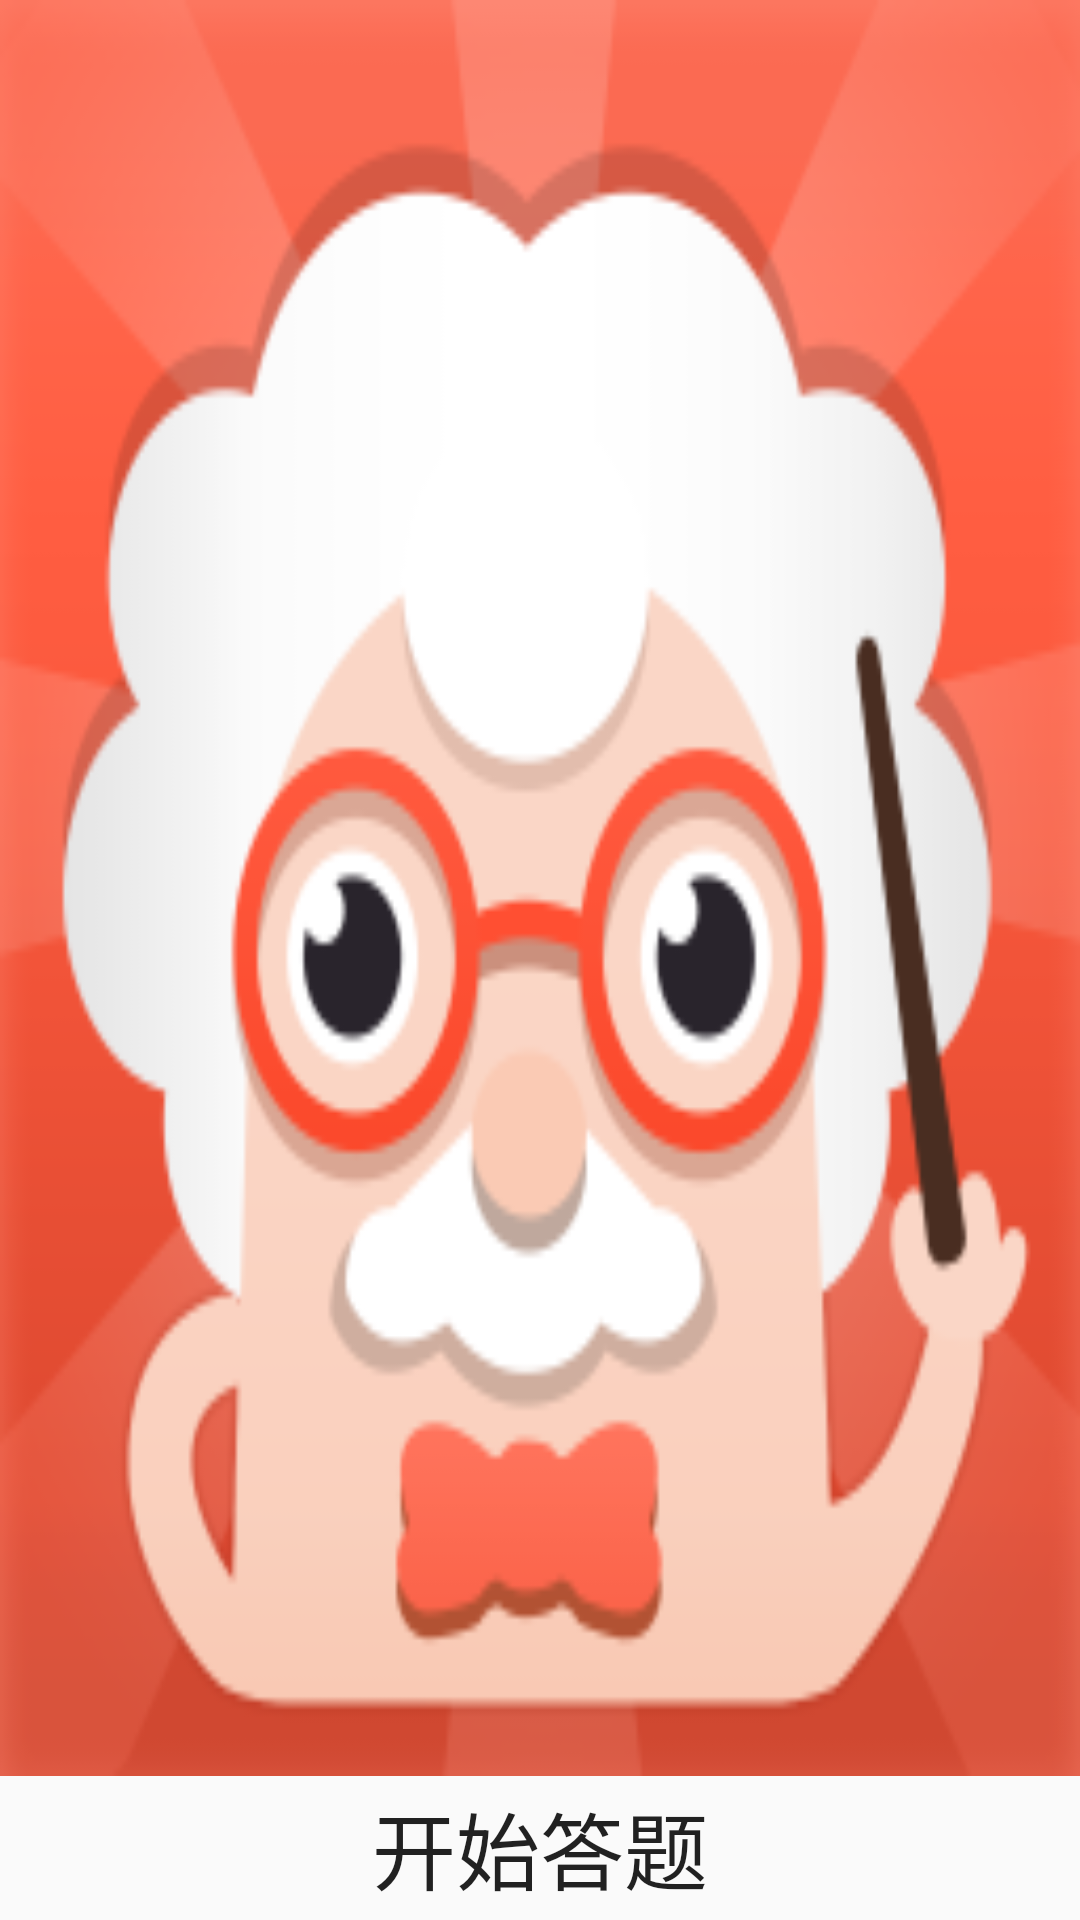

Produce the Android XML layout that renders to this screen, including the resource entries it uses.
<!-- AndroidManifest.xml: application theme AppTheme -->
<!-- res/layout/activity_main.xml -->
<?xml version="1.0" encoding="utf-8"?>

<LinearLayout xmlns:android="http://schemas.android.com/apk/res/android"
    xmlns:tools="http://schemas.android.com/tools"
    android:layout_width="match_parent"
    android:layout_height="match_parent"
    android:orientation="vertical"
    tools:context="com.study.exam.MainActivity">

    <LinearLayout
        android:layout_width="match_parent"
        android:layout_height="wrap_content"
        android:layout_weight="8.55"
        android:background="@drawable/begin_dati"></LinearLayout>

    <Button
        android:id="@+id/button"
        android:layout_width="fill_parent"
        android:layout_height="wrap_content"
        android:text="开始答题"
        android:background="@drawable/btn_bg"
        android:textSize="28sp" />

</LinearLayout>
<!-- resources referenced by this layout -->
<resources>
  <!-- drawable begin_dati: png bitmap (drawable, 30593 bytes) -->
  <!-- drawable btn_bg (drawable) -->
  <?xml version="1.0" encoding="utf-8"?>
  
  <selector xmlns:android="http://schemas.android.com/apk/res/android" >
  
      <item android:state_pressed="true" android:drawable="@drawable/btn_select"></item>
      <item android:state_pressed="false" android:drawable="@drawable/btn_unselect"></item>
  </selector>
  <style name="AppTheme" parent="Theme.AppCompat.Light.DarkActionBar">
          
          <item name="colorPrimary">@color/colorPrimary</item>
          <item name="colorPrimaryDark">@color/colorPrimaryDark</item>
          <item name="colorAccent">@color/colorAccent</item>
      </style>
  <!-- not gathered from this repository: default colours our renderer supplied (Android Studio template values) -->
  <color name="colorPrimary">#FF6200EE</color>
  <color name="colorPrimaryDark">#FF3700B3</color>
  <color name="colorAccent">#FF03DAC5</color>
</resources>
